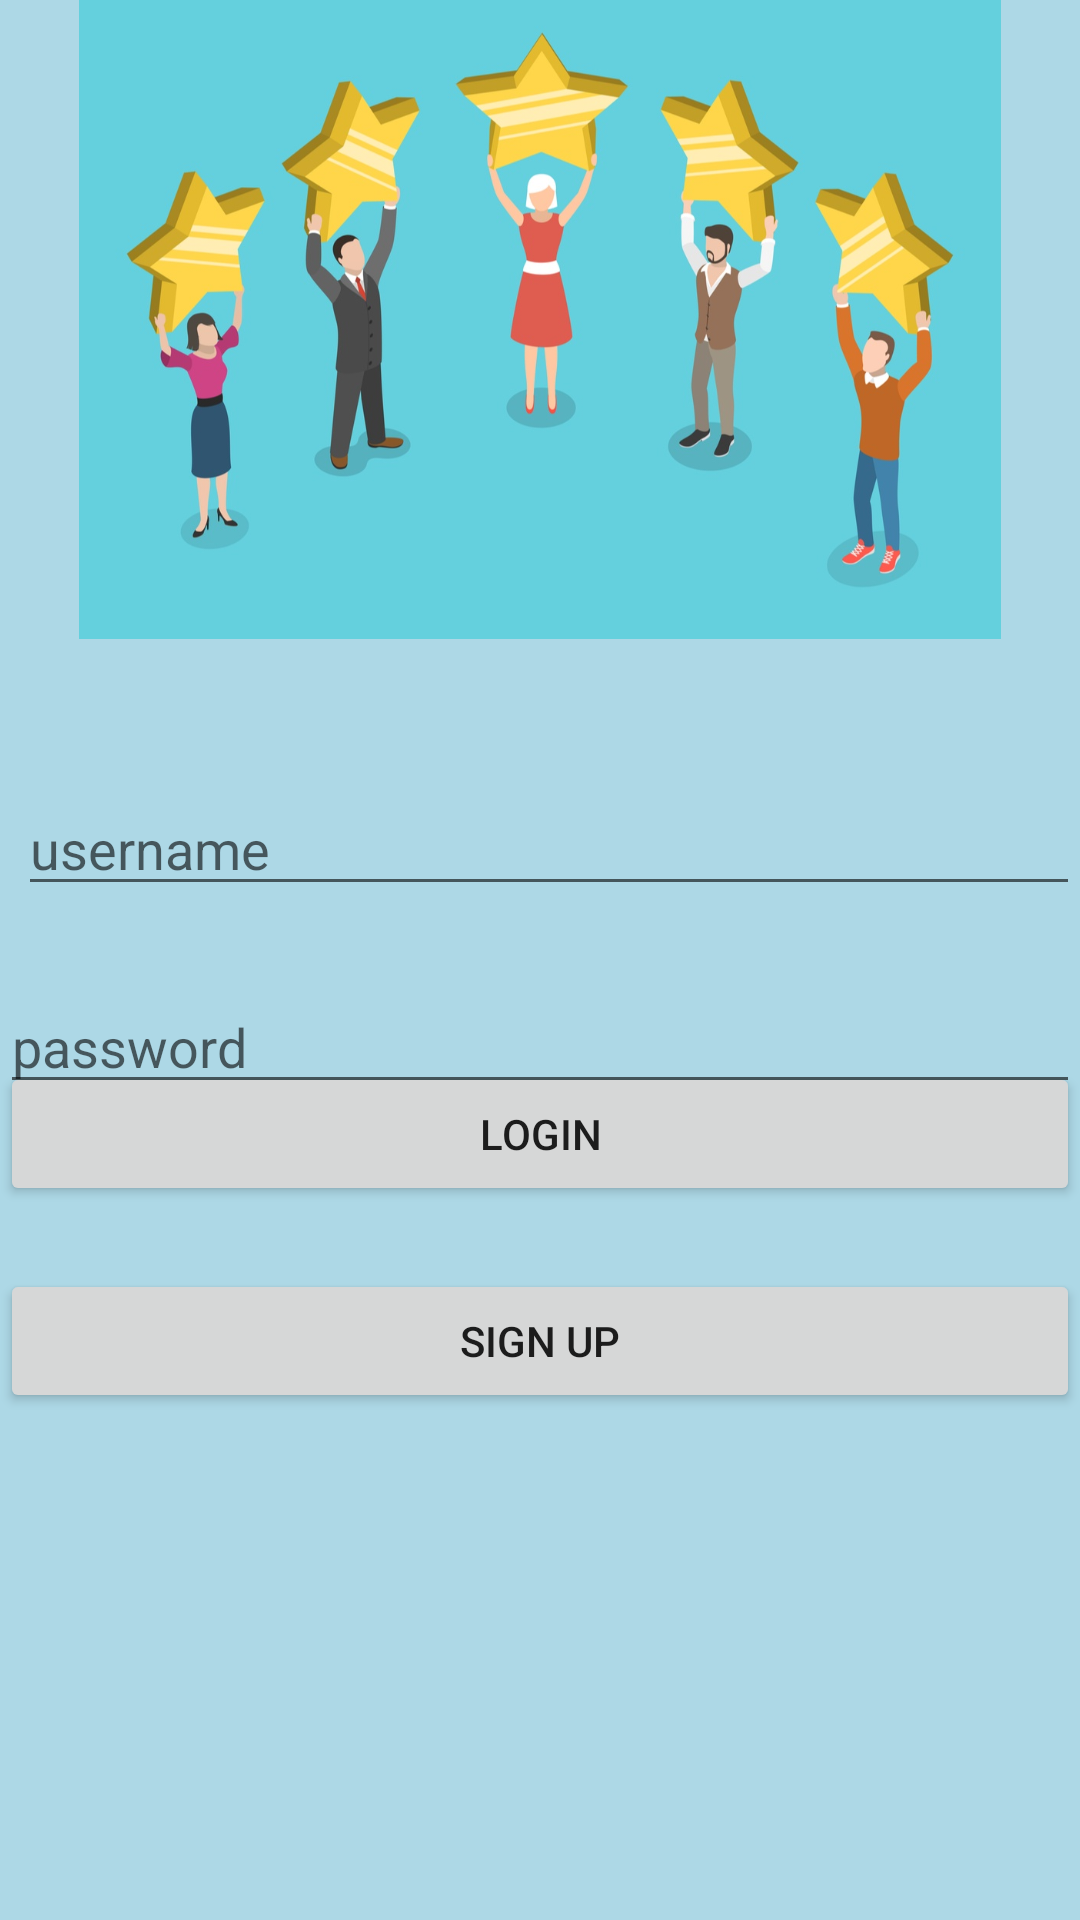

Android layout source for this screen:
<!-- AndroidManifest.xml: application theme AppTheme -->
<!-- res/layout/activity_login.xml -->
<?xml version="1.0" encoding="utf-8"?>
<RelativeLayout xmlns:android="http://schemas.android.com/apk/res/android"
    xmlns:app="http://schemas.android.com/apk/res-auto"
    xmlns:tools="http://schemas.android.com/tools"
    android:layout_width="match_parent"
    android:layout_height="match_parent"
    android:background="@color/lightBlue"
    tools:context=".LoginActivity">

    <ImageView
        android:id="@+id/image1"
        android:layout_width="match_parent"
        android:layout_height="wrap_content"
        android:layout_marginStart="0dp"
        android:layout_marginTop="-8dp"
        android:layout_marginBottom="427dp"
        android:contentDescription="Image"
        android:src="@drawable/drawabl2" />

    <EditText
        android:id="@+id/etUsername"
        android:layout_width="match_parent"
        android:layout_height="wrap_content"
        android:layout_alignParentStart="true"
        android:layout_alignParentEnd="true"
        android:layout_alignParentBottom="true"
        android:layout_centerVertical="true"
        android:layout_marginStart="6dp"
        android:layout_marginEnd="0dp"
        android:layout_marginBottom="338dp"
        android:hint="username" />

    <EditText
        android:id="@+id/etPassword"
        android:layout_width="match_parent"
        android:layout_height="wrap_content"
        android:layout_alignParentStart="true"
        android:layout_alignParentBottom="true"
        android:layout_marginBottom="272dp"
        android:hint="password"
        android:inputType="textPassword" />

    <Button
        android:id="@+id/btnLogin"
        android:layout_width="match_parent"
        android:layout_height="wrap_content"
        android:layout_alignParentBottom="true"
        android:layout_marginBottom="238dp"
        android:text="Login" />

    <Button
        android:id="@+id/btnSignUp"
        android:layout_width="match_parent"
        android:layout_height="wrap_content"
        android:layout_alignParentBottom="true"
        android:layout_marginBottom="169dp"
        android:text="Sign Up" /> -->


</RelativeLayout>
<!-- resources referenced by this layout -->
<resources>
  <color name="lightBlue">#add8e6</color>
  <!-- drawable drawabl2: png bitmap (drawable, 90937 bytes) -->
  <style name="AppTheme" parent="Theme.AppCompat.Light.DarkActionBar">
          
          <item name="colorPrimaryDark">@color/colorPrimaryDark</item>
          <item name="colorAccent">@color/colorAccent</item>
      </style>
  <color name="colorPrimaryDark">#00574B</color>
  <color name="colorAccent">#D81B60</color>
</resources>
